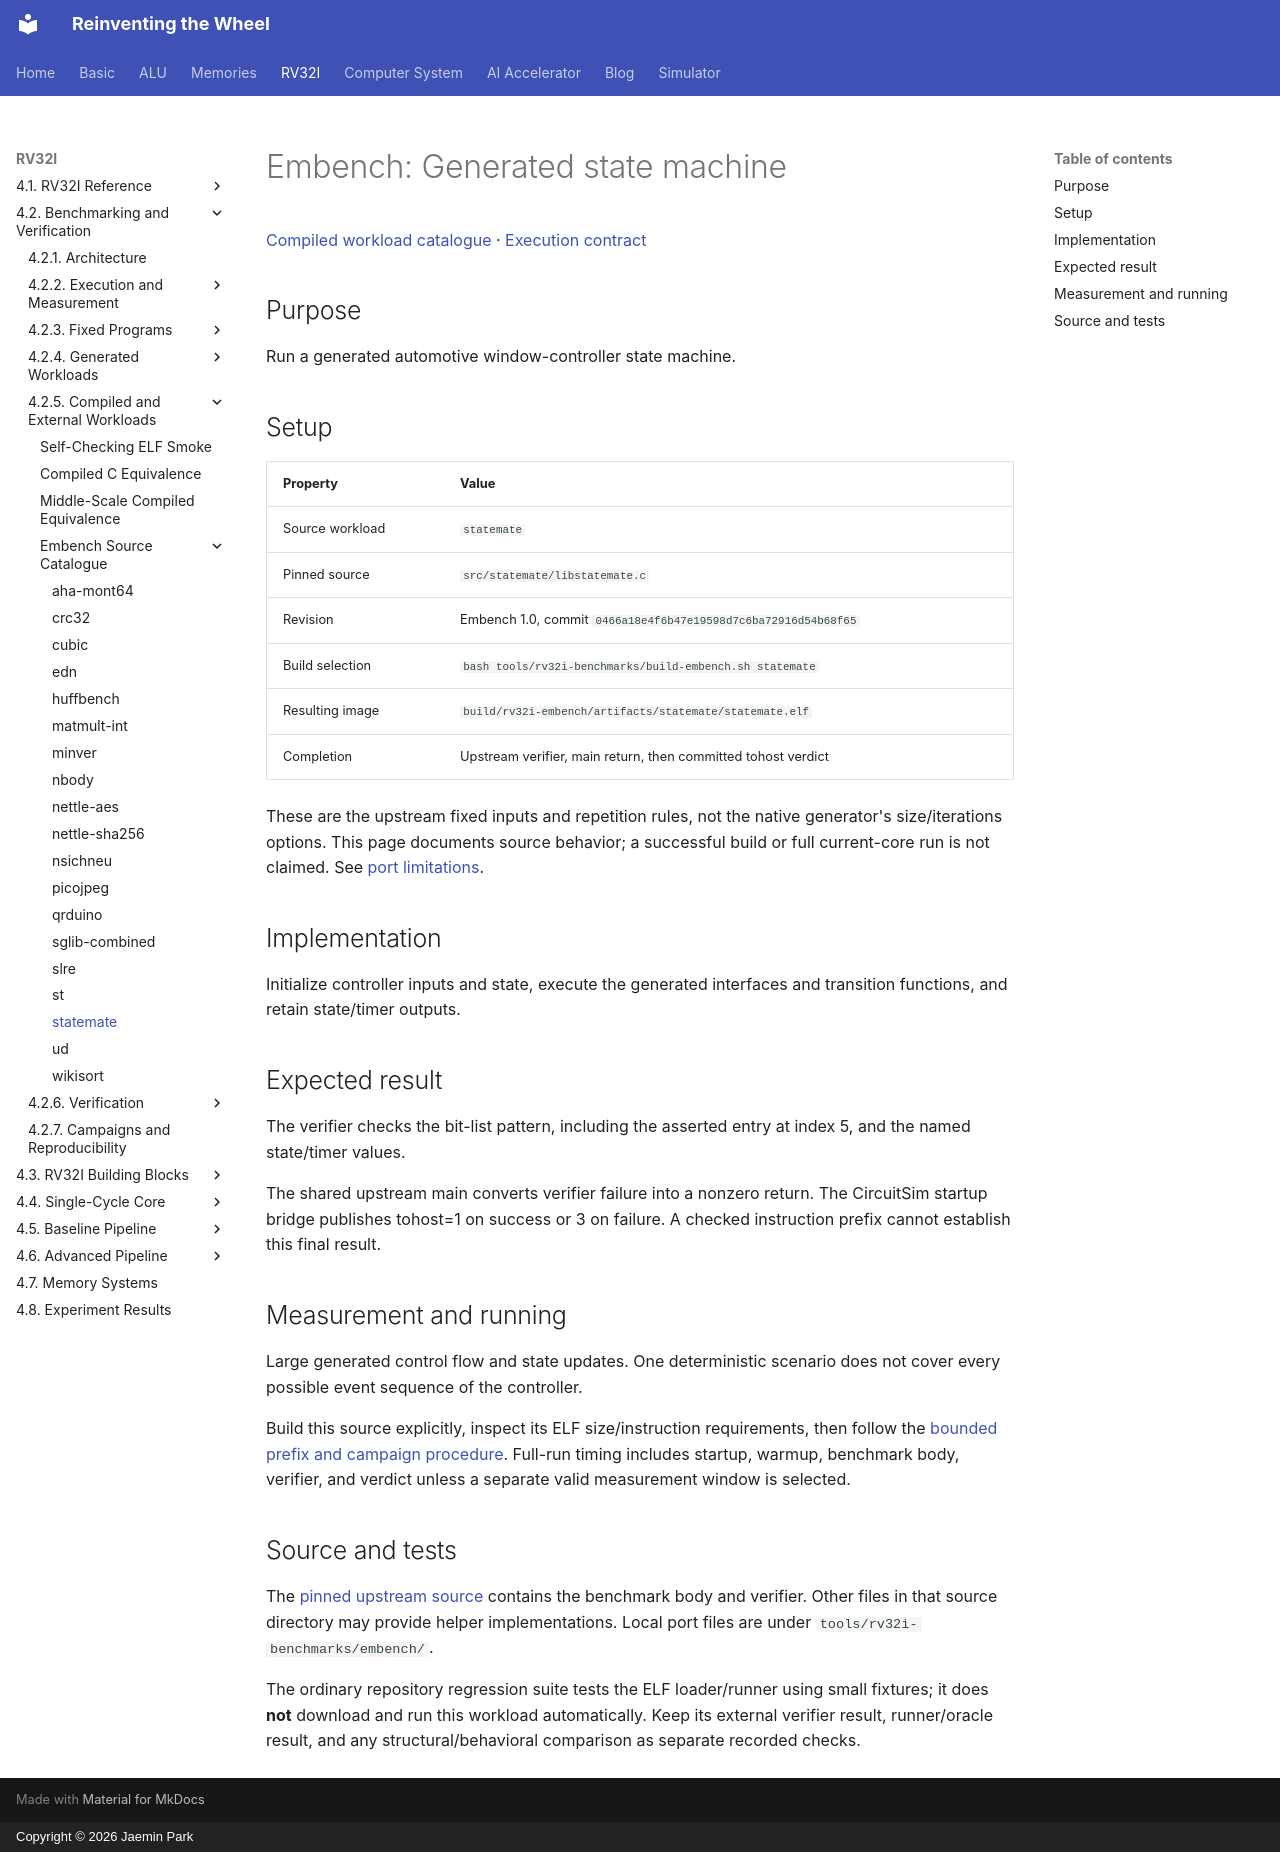

repository: arnold518/reinventing-the-wheel · page: rv32i/4.2/compiled/statemate/index.html · generator: mkdocs · copyright: Copyright © 2026 Jaemin Park

# Embench: Generated state machine

[Compiled workload catalogue](index.md) · [Execution contract](../execution.md)

## Purpose

Run a generated automotive window-controller state machine.

## Setup

| Property | Value |
| --- | --- |
| Source workload | `statemate` |
| Pinned source | `src/statemate/libstatemate.c` |
| Revision | Embench 1.0, commit `0466a18e4f6b47e19598d7c6ba72916d54b68f65` |
| Build selection | `bash tools/rv32i-benchmarks/build-embench.sh statemate` |
| Resulting image | `build/rv32i-embench/artifacts/statemate/statemate.elf` |
| Completion | Upstream verifier, main return, then committed tohost verdict |

These are the upstream fixed inputs and repetition rules, not the native generator's size/iterations options. This page documents source behavior; a successful build or full current-core run is not claimed. See [port limitations](index.md#embench-source-catalogue).

## Implementation

Initialize controller inputs and state, execute the generated interfaces and transition functions, and retain state/timer outputs.

## Expected result

The verifier checks the bit-list pattern, including the asserted entry at index 5, and the named state/timer values.

The shared upstream main converts verifier failure into a nonzero return. The CircuitSim startup bridge publishes tohost=1 on success or 3 on failure. A checked instruction prefix cannot establish this final result.

## Measurement and running

Large generated control flow and state updates. One deterministic scenario does not cover every possible event sequence of the controller.

Build this source explicitly, inspect its ELF size/instruction requirements, then follow the [bounded prefix and campaign procedure](index.md#build-and-execution). Full-run timing includes startup, warmup, benchmark body, verifier, and verdict unless a separate valid measurement window is selected.

## Source and tests

The [pinned upstream source](https://github.com/embench/embench-iot/blob/0466a18e4f6b47e19598d7c6ba72916d54b68f65/src/statemate/libstatemate.c) contains the benchmark body and verifier. Other files in that source directory may provide helper implementations. Local port files are under `tools/rv32i-benchmarks/embench/`.

The ordinary repository regression suite tests the ELF loader/runner using small fixtures; it does **not** download and run this workload automatically. Keep its external verifier result, runner/oracle result, and any structural/behavioral comparison as separate recorded checks.
